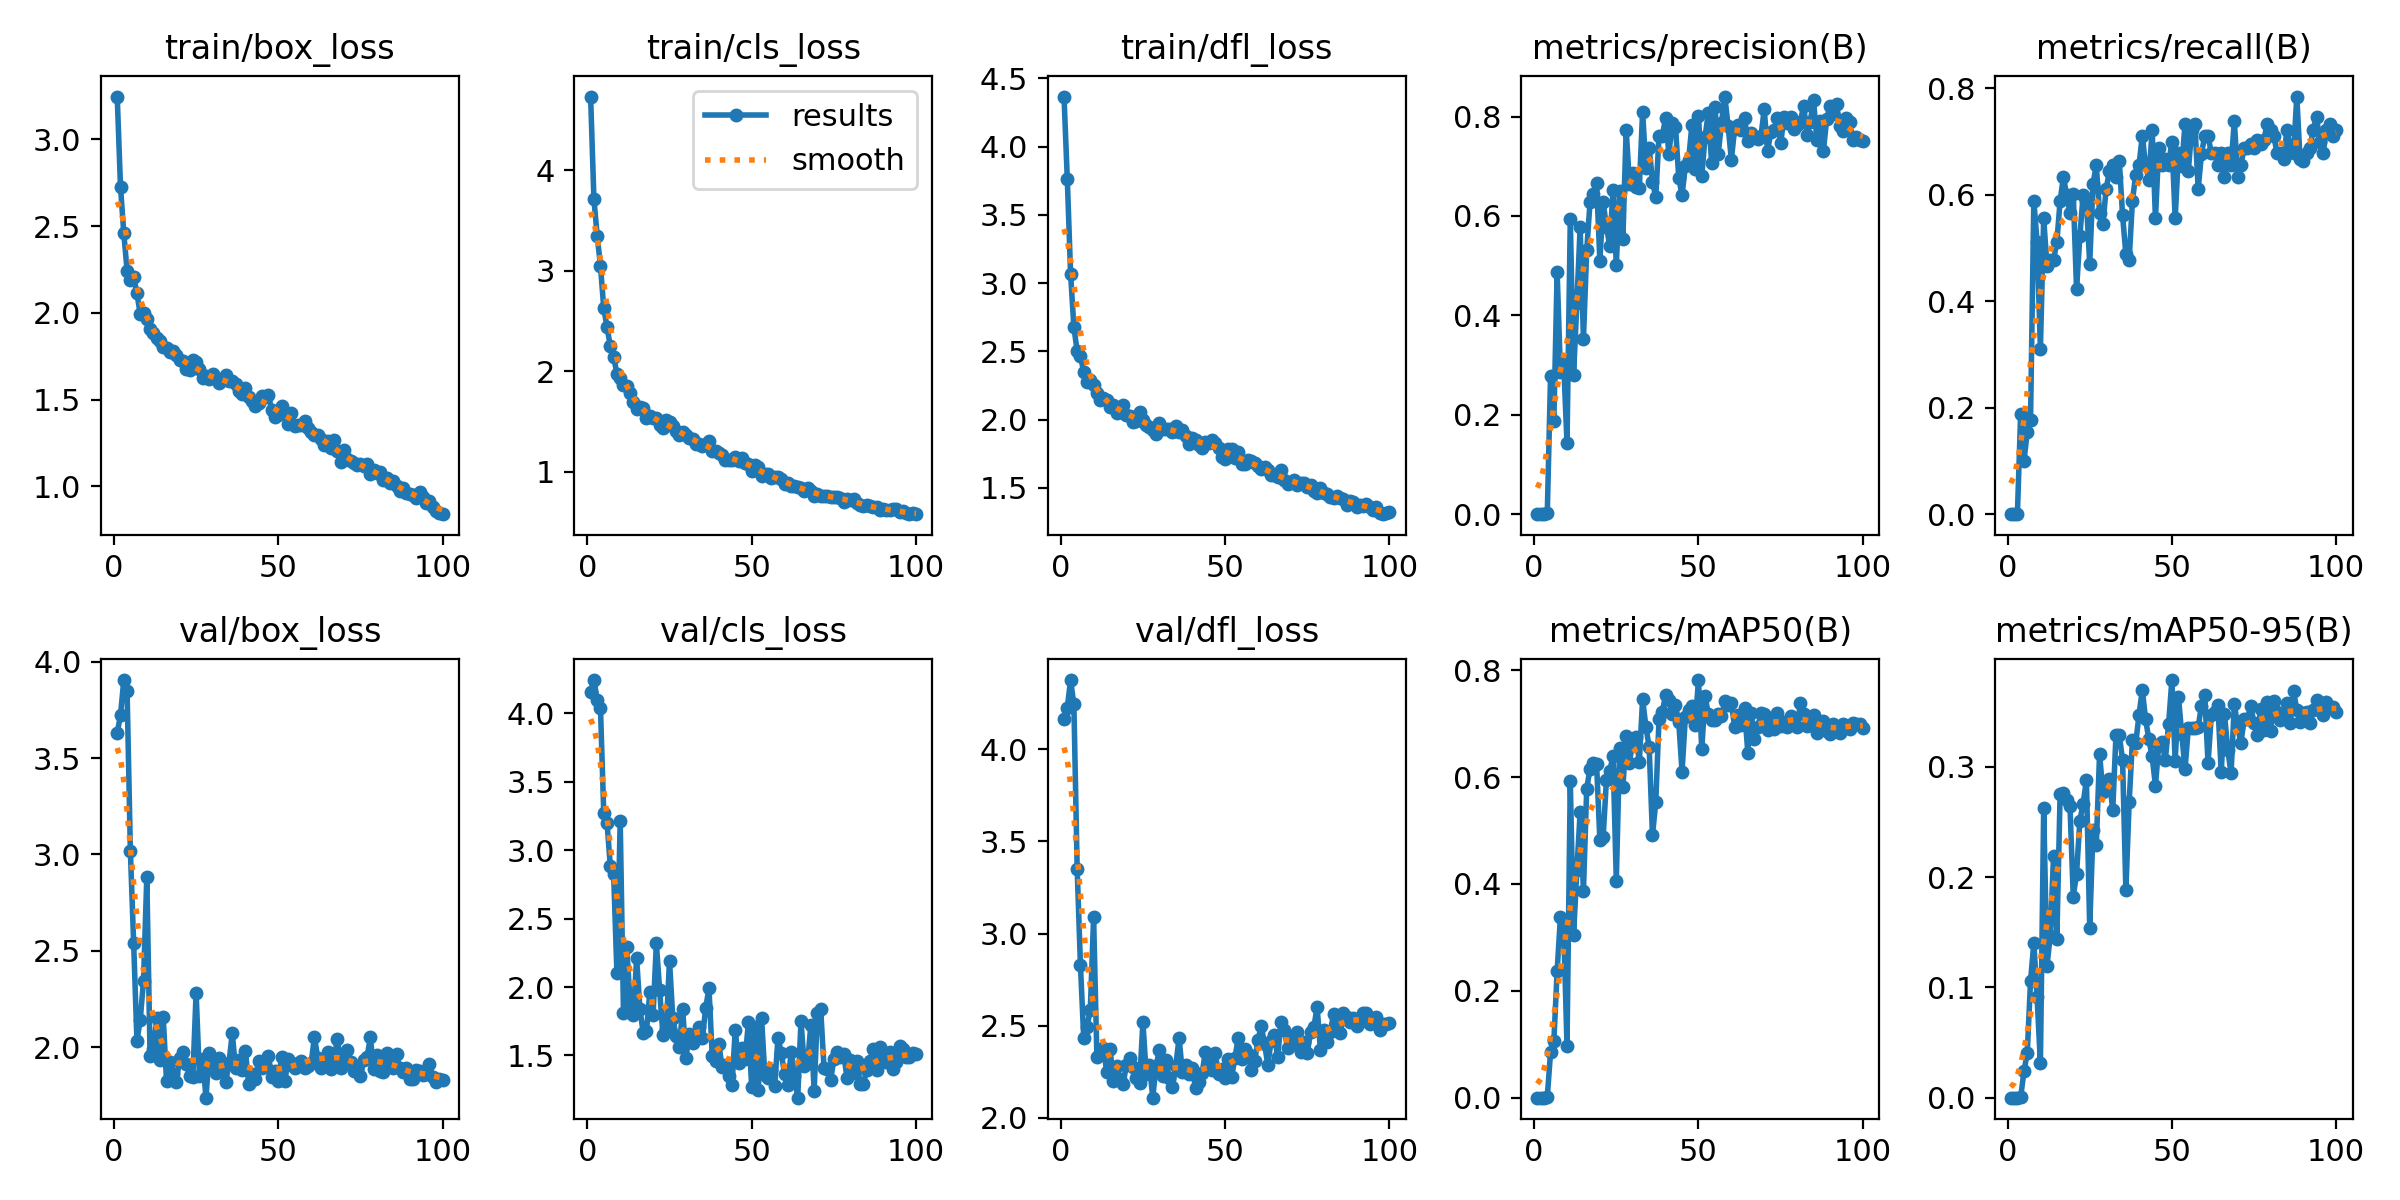

The table this chart was drawn from, first rows:
epoch, time, train/box_loss, train/cls_loss, train/dfl_loss, metrics/precision(B), metrics/recall(B), metrics/mAP50(B), metrics/mAP50-95(B), val/box_loss, val/cls_loss, val/dfl_loss, lr/pg0, lr/pg1, lr/pg2
1, 1.381, 3.247, 4.73, 4.366, 0, 0, 0, 0, 3.632, 4.159, 4.163, 0.00046, 0.00046, 0.00046
2, 2.763, 2.726, 3.713, 3.761, 0, 0, 0, 0, 3.722, 4.244, 4.226, 0.0009307, 0.0009307, 0.0009307
3, 4.104, 2.459, 3.348, 3.07, 0, 0, 0, 0, 3.904, 4.101, 4.376, 0.001392, 0.001392, 0.001392
4, 5.446, 2.244, 3.048, 2.677, 0.00145, 0.1889, 0.00148, 0.00043, 3.847, 4.036, 4.243, 0.001844, 0.001844, 0.001844
5, 6.813, 2.19, 2.626, 2.503, 0.2788, 0.1, 0.08527, 0.02388, 3.02, 3.269, 3.353, 0.001921, 0.001921, 0.001921
6, 8.147, 2.206, 2.441, 2.463, 0.1881, 0.1544, 0.1056, 0.04054, 2.542, 3.198, 2.827, 0.001901, 0.001901, 0.001901
7, 9.49, 2.111, 2.247, 2.352, 0.4874, 0.1778, 0.2369, 0.1057, 2.034, 2.883, 2.433, 0.001881, 0.001881, 0.001881
8, 10.84, 1.993, 2.146, 2.274, 0.2852, 0.5889, 0.3382, 0.1404, 2.143, 2.828, 2.493, 0.001861, 0.001861, 0.001861
9, 12.17, 2.002, 1.977, 2.292, 0.3028, 0.5111, 0.318, 0.091, 2.346, 2.104, 2.588, 0.001842, 0.001842, 0.001842
10, 13.45, 1.962, 1.929, 2.253, 0.143, 0.3111, 0.0975, 0.03121, 2.881, 3.213, 3.088, 0.001822, 0.001822, 0.001822
11, 14.74, 1.909, 1.86, 2.197, 0.5932, 0.5556, 0.5928, 0.2625, 1.954, 1.809, 2.331, 0.001802, 0.001802, 0.001802
12, 16.1, 1.885, 1.854, 2.141, 0.2805, 0.4667, 0.3049, 0.1198, 1.991, 2.29, 2.35, 0.001782, 0.001782, 0.001782
13, 17.4, 1.855, 1.785, 2.155, 0.424, 0.4778, 0.4255, 0.1468, 2.15, 1.889, 2.382, 0.001762, 0.001762, 0.001762
14, 18.71, 1.838, 1.697, 2.141, 0.5773, 0.4778, 0.5343, 0.2193, 1.937, 1.795, 2.247, 0.001743, 0.001743, 0.001743
15, 19.97, 1.803, 1.627, 2.092, 0.3528, 0.5111, 0.3869, 0.1441, 2.155, 2.209, 2.376, 0.001723, 0.001723, 0.001723
16, 21.23, 1.796, 1.65, 2.109, 0.5311, 0.5889, 0.5784, 0.2758, 1.825, 1.84, 2.201, 0.001703, 0.001703, 0.001703
17, 22.48, 1.772, 1.636, 2.049, 0.6274, 0.6333, 0.6159, 0.2764, 1.925, 1.665, 2.279, 0.001683, 0.001683, 0.001683
18, 23.72, 1.781, 1.538, 2.059, 0.644, 0.6, 0.6265, 0.2702, 1.86, 1.682, 2.212, 0.001663, 0.001663, 0.001663
19, 25.02, 1.759, 1.557, 2.11, 0.6655, 0.5667, 0.6244, 0.2643, 1.819, 1.96, 2.186, 0.001644, 0.001644, 0.001644
20, 26.32, 1.73, 1.536, 2.031, 0.5099, 0.6012, 0.4826, 0.1824, 1.945, 1.795, 2.289, 0.001624, 0.001624, 0.001624
21, 27.61, 1.724, 1.535, 2.024, 0.6275, 0.4222, 0.4879, 0.2031, 1.976, 2.319, 2.324, 0.001604, 0.001604, 0.001604
22, 28.9, 1.675, 1.47, 1.985, 0.5784, 0.5222, 0.5951, 0.2511, 1.915, 1.975, 2.275, 0.001584, 0.001584, 0.001584
23, 30.21, 1.673, 1.433, 1.99, 0.5396, 0.5992, 0.612, 0.2666, 1.851, 1.652, 2.216, 0.001564, 0.001564, 0.001564
24, 31.49, 1.73, 1.518, 2.059, 0.6515, 0.5889, 0.6392, 0.288, 1.844, 1.693, 2.191, 0.001545, 0.001545, 0.001545
25, 32.87, 1.715, 1.494, 1.997, 0.5021, 0.4706, 0.4063, 0.154, 2.284, 2.194, 2.519, 0.001525, 0.001525, 0.001525
26, 34.05, 1.675, 1.452, 1.962, 0.6505, 0.6205, 0.6552, 0.2425, 1.852, 1.772, 2.239, 0.001505, 0.001505, 0.001505
27, 35.32, 1.623, 1.404, 1.949, 0.5529, 0.6556, 0.5807, 0.229, 1.942, 1.645, 2.288, 0.001485, 0.001485, 0.001485
28, 36.59, 1.638, 1.366, 1.923, 0.7736, 0.5667, 0.6777, 0.3117, 1.739, 1.562, 2.11, 0.001465, 0.001465, 0.001465
29, 37.9, 1.619, 1.402, 1.897, 0.6651, 0.5444, 0.6269, 0.2773, 1.971, 1.84, 2.281, 0.001446, 0.001446, 0.001446
30, 39.15, 1.645, 1.367, 1.978, 0.6871, 0.6111, 0.668, 0.2849, 1.918, 1.484, 2.367, 0.001426, 0.001426, 0.001426
31, 40.4, 1.618, 1.34, 1.933, 0.6581, 0.6444, 0.6756, 0.289, 1.865, 1.655, 2.23, 0.001406, 0.001406, 0.001406
32, 41.68, 1.596, 1.327, 1.932, 0.6562, 0.6556, 0.6288, 0.2606, 1.942, 1.592, 2.317, 0.001386, 0.001386, 0.001386
33, 42.96, 1.614, 1.28, 1.933, 0.8096, 0.6333, 0.7458, 0.3293, 1.87, 1.63, 2.216, 0.001366, 0.001366, 0.001366
34, 44.32, 1.639, 1.28, 1.911, 0.6968, 0.6639, 0.6946, 0.329, 1.819, 1.71, 2.168, 0.001347, 0.001347, 0.001347
35, 45.61, 1.604, 1.263, 1.956, 0.7373, 0.5613, 0.656, 0.3059, 1.92, 1.625, 2.284, 0.001327, 0.001327, 0.001327
36, 46.9, 1.608, 1.277, 1.913, 0.6693, 0.4889, 0.4913, 0.188, 2.072, 1.845, 2.433, 0.001307, 0.001307, 0.001307
37, 48.2, 1.588, 1.311, 1.926, 0.6383, 0.4778, 0.5527, 0.2679, 1.891, 1.992, 2.248, 0.001287, 0.001287, 0.001287
38, 49.48, 1.55, 1.212, 1.883, 0.7611, 0.5889, 0.7097, 0.3242, 1.932, 1.499, 2.286, 0.001267, 0.001267, 0.001267
39, 50.76, 1.533, 1.213, 1.819, 0.7613, 0.6379, 0.7218, 0.3215, 1.883, 1.459, 2.237, 0.001248, 0.001248, 0.001248
40, 52.03, 1.565, 1.187, 1.864, 0.7974, 0.6559, 0.7547, 0.3471, 1.982, 1.586, 2.27, 0.001228, 0.001228, 0.001228
41, 53.36, 1.513, 1.166, 1.851, 0.725, 0.7111, 0.7445, 0.3698, 1.809, 1.416, 2.161, 0.001208, 0.001208, 0.001208
42, 54.73, 1.493, 1.12, 1.812, 0.7863, 0.6556, 0.7184, 0.3433, 1.863, 1.431, 2.192, 0.001188, 0.001188, 0.001188
43, 56.02, 1.463, 1.116, 1.796, 0.7795, 0.6287, 0.7344, 0.3248, 1.837, 1.353, 2.241, 0.001168, 0.001168, 0.001168
44, 57.3, 1.481, 1.116, 1.833, 0.6768, 0.7222, 0.7026, 0.3095, 1.929, 1.281, 2.357, 0.001149, 0.001149, 0.001149
45, 58.53, 1.52, 1.149, 1.828, 0.6418, 0.5556, 0.6103, 0.283, 1.894, 1.687, 2.315, 0.001129, 0.001129, 0.001129
46, 59.78, 1.514, 1.112, 1.853, 0.7008, 0.6889, 0.7124, 0.3196, 1.909, 1.443, 2.26, 0.001109, 0.001109, 0.001109
47, 60.96, 1.526, 1.14, 1.829, 0.7126, 0.6556, 0.7266, 0.3223, 1.954, 1.552, 2.351, 0.001089, 0.001089, 0.001089
48, 62.16, 1.438, 1.088, 1.795, 0.7834, 0.6667, 0.7335, 0.3063, 1.846, 1.472, 2.237, 0.001069, 0.001069, 0.001069
49, 63.39, 1.398, 1.082, 1.726, 0.694, 0.6556, 0.6983, 0.3386, 1.879, 1.742, 2.266, 0.00105, 0.00105, 0.00105
50, 64.69, 1.411, 1.014, 1.709, 0.8016, 0.7, 0.7818, 0.3787, 1.825, 1.266, 2.214, 0.00103, 0.00103, 0.00103
51, 66.04, 1.464, 1.069, 1.783, 0.6805, 0.5556, 0.6523, 0.3053, 1.951, 1.705, 2.321, 0.00101, 0.00101, 0.00101
52, 67.32, 1.416, 1.045, 1.782, 0.7592, 0.6778, 0.7519, 0.3634, 1.825, 1.245, 2.223, 0.0009902, 0.0009902, 0.0009902
53, 68.55, 1.36, 0.9609, 1.721, 0.8078, 0.654, 0.7179, 0.3294, 1.939, 1.772, 2.326, 0.0009704, 0.0009704, 0.0009704
54, 69.74, 1.422, 0.978, 1.761, 0.7064, 0.7333, 0.7067, 0.2981, 1.908, 1.358, 2.434, 0.0009506, 0.0009506, 0.0009506
55, 71.03, 1.346, 0.9773, 1.678, 0.82, 0.6444, 0.7076, 0.3351, 1.894, 1.335, 2.32, 0.0009308, 0.0009308, 0.0009308
56, 72.28, 1.351, 0.9364, 1.672, 0.7246, 0.7222, 0.7177, 0.3352, 1.919, 1.392, 2.375, 0.000911, 0.000911, 0.000911
57, 73.52, 1.353, 0.9532, 1.703, 0.787, 0.7333, 0.714, 0.3354, 1.93, 1.273, 2.349, 0.0008912, 0.0008912, 0.0008912
58, 74.78, 1.375, 0.9534, 1.695, 0.8402, 0.6111, 0.7417, 0.3361, 1.891, 1.631, 2.261, 0.0008714, 0.0008714, 0.0008714
59, 75.98, 1.335, 0.9296, 1.683, 0.7819, 0.677, 0.7358, 0.3556, 1.904, 1.517, 2.309, 0.0008516, 0.0008516, 0.0008516
60, 77.23, 1.313, 0.879, 1.659, 0.7132, 0.7111, 0.7383, 0.3648, 1.918, 1.364, 2.42, 0.0008318, 0.0008318, 0.0008318
... 40 more rows
